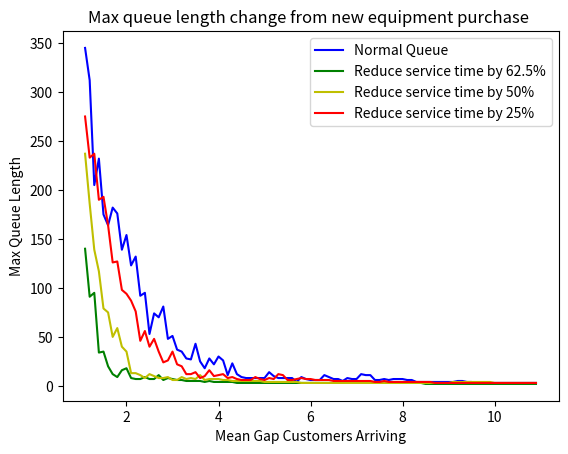

This chart was generated by the following Python code:
import matplotlib.pyplot as plt
import math
import random



def nextTime(mean):
    return -mean * math.log(1 - random.random())


def singleQueue(alpha, beta, time=480):
    tarrival = 0
    tserve = 0
    currentT = 0
    maxQ = 0
    Q = 1  # initilize the given variables
    while currentT < time:
        if tarrival < tserve:
            tserve = tserve - tarrival
            currentT = currentT + tarrival
            Q = Q + 1
            maxQ = max(maxQ, Q)
            tarrival = nextTime(alpha)  # simulate customer arrival and next arrival
        else:
            tarrival = tarrival - tserve
            currentT = currentT + tserve
            Q = Q - 1
            tserve = nextTime(beta)  # simulate service of a customer and next to be served
        while True:
            if Q != 0:
                break
            else:
                currentT = currentT + tarrival
                Q = Q + 1
                maxQ = max(maxQ, Q)
                tarrival = nextTime(alpha)
    return maxQ

xaxis = []
yaxis = []
for i in range (11,110):
    xaxis.append(i/10)
    random.seed(101)
    yaxis.append(singleQueue(i/10,4,480))

xaxis625 = []
yaxis625 = []
for i in range (11,110):
    xaxis625.append(i/10)
    random.seed(101)
    yaxis625.append(singleQueue(i/10,1.5,480))


xaxis25 = []
yaxis25 = []
for i in range (11,110):
    xaxis25.append(i/10)
    random.seed(101)
    yaxis25.append(singleQueue(i/10,3,480))

xaxis50 = []
yaxis50 = []
for i in range (11,110):
    xaxis50.append(i/10)
    random.seed(101)
    yaxis50.append(singleQueue(i/10,2,480))


fig = plt.figure("Improvenet on queue")
ax = fig.add_subplot(1,1,1)

plt.plot(xaxis, yaxis, "b-", label="Normal Queue")
plt.plot(xaxis625, yaxis625, "g-", label="Reduce service time by 62.5%")
plt.plot(xaxis50, yaxis50, "y-", label="Reduce service time by 50%")
plt.plot(xaxis25, yaxis25, "r-", label="Reduce service time by 25%")
plt.title("Max queue length change from new equipment purchase ")
plt.xlabel("Mean Gap Customers Arriving")
plt.ylabel("Max Queue Length")
ax.legend()
plt.show()




